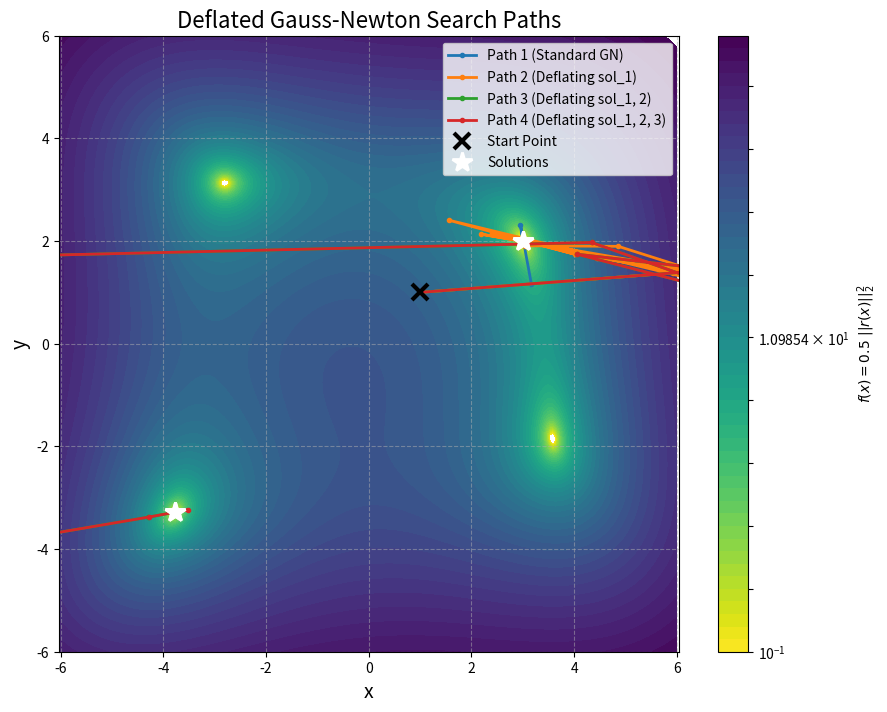

The matplotlib source for this figure:
import numpy as np
import matplotlib.pyplot as plt
from matplotlib.colors import LogNorm
from typing import Callable, List, Tuple

# --- --- --- --- --- --- --- --- --- --- --- ---
# Algorithm 3.2 (from previous response)
# --- --- --- --- --- --- --- --- --- --- --- ---

def _backtracking_line_search(
        r_func: Callable[[np.ndarray], np.ndarray],
        grad_f_k: np.ndarray,
        x_k: np.ndarray,
        p_k: np.ndarray,
        c: float = 1e-4,
        tau: float = 0.5
) -> float:
    """Implements a backtracking line search."""
    r_k = r_func(x_k)
    f_k = 0.5 * np.sum(r_k**2)
    slope = np.dot(grad_f_k, p_k)
    alpha = 1.0

    while True:
        x_new = x_k + alpha * p_k
        r_new = r_func(x_new)
        f_new = 0.5 * np.sum(r_new**2)
        if f_new <= f_k + c * alpha * slope:
            return alpha
        alpha *= tau
        if alpha < 1e-9:
            return alpha

def good_deflated_gauss_newton(
        r_func: Callable[[np.ndarray], np.ndarray],
        J_func: Callable[[np.ndarray], np.ndarray],
        grad_eta_func: Callable[[np.ndarray], np.ndarray],
        x0: np.ndarray,
        epsilon: float,
        tol: float = 1e-7,
        max_iter: int = 100,
        verbose: bool = True
) -> Tuple[np.ndarray, List[np.ndarray]]:
    """Implements the 'good' deflated Gauss-Newton method (Algorithm 3.2)."""

    x_k = np.array(x0, dtype=float)
    history = [x_k]

    if verbose:
        print(f"--- Starting search from x0 = {x_k} ---")

    for k in range(max_iter):
        r_k = r_func(x_k)
        J_k = J_func(x_k)

        try:
            p_k, _, _, _ = np.linalg.lstsq(J_k, -r_k, rcond=None)
        except np.linalg.LinAlgError as e:
            if verbose:
                print(f"Iter {k}: Singular matrix. Stopping. Error: {e}")
            break

        step_norm = np.linalg.norm(p_k)
        if step_norm < tol:
            if verbose:
                print(f"Iter {k}: Converged (step norm {step_norm:.2e} < {tol:.2e})")
            break

        grad_eta_k = grad_eta_func(x_k)
        inner_prod = np.dot(p_k, grad_eta_k)

        deflated_step = False
        if inner_prod > epsilon:
            beta = 1.0 - inner_prod
            if np.abs(beta) > 1e-6:
                step = (1.0 / beta) * p_k
                x_k = x_k + step
                deflated_step = True
                # if verbose:
                #     print(f"Iter {k}: Deflated step (beta={beta:.2f})")

        if not deflated_step:
            grad_f_k = J_k.T @ r_k
            alpha = _backtracking_line_search(r_func, grad_f_k, x_k, p_k)
            x_k = x_k + alpha * p_k
            # if verbose:
            #     print(f"Iter {k}: Standard step (alpha={alpha:.2f})")

        history.append(x_k)

    if k == max_iter - 1 and verbose:
        print(f"Warning: Max iterations ({max_iter}) reached.")

    if verbose:
        print(f"Final solution: {x_k}\n")
    return x_k, history


# --- --- --- --- --- --- --- --- --- --- --- ---
# Test Problem Setup
# --- --- --- --- --- --- --- --- --- --- --- ---

def residual_func(x: np.ndarray) -> np.ndarray:
    """r(x,y) = [x^2 + y - 11, x + y^2 - 7]"""
    return np.array([
        x[0]**2 + x[1] - 11.0,
        x[0] + x[1]**2 - 7.0
    ])

def jacobian_func(x: np.ndarray) -> np.ndarray:
    """Jacobian of r(x,y)"""
    return np.array([
        [2.0 * x[0], 1.0],
        [1.0, 2.0 * x[1]]
    ])

def objective_func(x: np.ndarray) -> float:
    """f(x) = 0.5 * ||r(x)||^2"""
    r = residual_func(x)
    return 0.5 * np.dot(r, r)

def make_deflation_funcs(
        known_solutions: List[np.ndarray],
        sigma_sq: float = 0.5
) -> Tuple[Callable, Callable]:
    """
    Factory function to create eta and grad_eta based on a list
    of known solutions.
    """

    def eta_func(x: np.ndarray) -> float:
        """Sum of humps at known solutions."""
        eta = 0.0
        for sol in known_solutions:
            diff = x - sol
            eta += np.exp(-np.dot(diff, diff) / (2.0 * sigma_sq))
        return eta

    def grad_eta_func(x: np.ndarray) -> np.ndarray:
        """Gradient of the sum of humps."""
        grad = np.zeros_like(x)
        for sol in known_solutions:
            diff = x - sol
            hump = np.exp(-np.dot(diff, diff) / (2.0 * sigma_sq))
            grad += hump * (-1.0 / sigma_sq) * diff
        return grad

    # If no solutions are known, return functions that do nothing
    if not known_solutions:
        return (lambda x: 0.0), (lambda x: np.zeros_like(x0))

    return eta_func, grad_eta_func

# --- --- --- --- --- --- --- --- --- --- --- ---
# Main Execution
# --- --- --- --- --- --- --- --- --- --- --- ---
def deflate(func: Callable[[np.ndarray], float],
            sol: np.ndarray,
            sigma_sq: float = 0.5) -> Callable[[np.ndarray], float]:
    """Deflation function to modify the objective function."""
    def deflated_func(x: np.ndarray) -> float:
        diff = x - sol
        hump = np.exp(-np.dot(diff, diff) / (2.0 * sigma_sq))
        return func(x) * hump
    return deflated_func

if __name__ == "__main__":

    x0 = np.array([1.0, 1.0])  # Same initial guess for all runs
    known_solutions = []
    search_paths = []

    # --- Run 1: Standard Gauss-Newton (no deflation) ---
    print("=== RUN 1: Finding first solution (no deflation) ===")
    # Epsilon=inf turns off deflation
    _, grad_eta_0 = make_deflation_funcs([])
    sol_1, path_1 = good_deflated_gauss_newton(
        residual_func, jacobian_func, grad_eta_0, x0, epsilon=np.inf
    )
    known_solutions.append(sol_1)
    search_paths.append(np.array(path_1))

    # --- Run 2: Deflate sol_1 ---
    print("=== RUN 2: Finding second solution (deflating 1) ===")
    _, grad_eta_1 = make_deflation_funcs(known_solutions)
    sol_2, path_2 = good_deflated_gauss_newton(
        residual_func, jacobian_func, grad_eta_1, x0, epsilon=0.01
    )
    known_solutions.append(sol_2)
    search_paths.append(np.array(path_2))

    # --- Run 3: Deflate sol_1 and sol_2 ---
    print("=== RUN 3: Finding third solution (deflating 1, 2) ===")
    _, grad_eta_2 = make_deflation_funcs(known_solutions)
    sol_3, path_3 = good_deflated_gauss_newton(
        residual_func, jacobian_func, grad_eta_2, x0, epsilon=0.01
    )
    known_solutions.append(sol_3)
    search_paths.append(np.array(path_3))

    # --- Run 4: Deflate sol_1, sol_2, and sol_3 ---
    print("=== RUN 4: Finding fourth solution (deflating 1, 2, 3) ===")
    _, grad_eta_3 = make_deflation_funcs(known_solutions)
    sol_4, path_4 = good_deflated_gauss_newton(
        residual_func, jacobian_func, grad_eta_3, x0, epsilon=0.01
    )
    known_solutions.append(sol_4)
    search_paths.append(np.array(path_4))

    solutions = np.array(known_solutions)

    # --- --- --- --- --- --- --- --- --- --- --- ---
    # Visualization
    # --- --- --- --- --- --- --- --- --- --- --- ---
    print("--- Generating Visualization ---")

    # Create a grid for the contour plot
    x_range = np.linspace(-6, 6, 200)
    y_range = np.linspace(-6, 6, 200)
    X, Y = np.meshgrid(x_range, y_range)

    # Calculate the objective function f(x) at each grid point
    Z = np.zeros_like(X)
    for i in range(X.shape[0]):
        for j in range(X.shape[1]):
            Z[i, j] = objective_func(np.array([X[i, j], Y[i, j]]))

    plt.figure(figsize=(10, 8))

    # Plot the contour of f(x), using LogNorm to see the valleys
    plt.contourf(X, Y, Z, levels=np.logspace(-1, 3, 50),
                 cmap='viridis_r', norm=LogNorm())
    plt.colorbar(label=r'$f(x) = 0.5 \ ||r(x)||_2^2$')

    # Plot the search paths
    colors = ['#1f77b4', '#ff7f0e', '#2ca02c', '#d62728']
    labels = [
        'Path 1 (Standard GN)',
        'Path 2 (Deflating sol_1)',
        'Path 3 (Deflating sol_1, 2)',
        'Path 4 (Deflating sol_1, 2, 3)'
    ]

    for i, path in enumerate(search_paths):
        plt.plot(path[:, 0], path[:, 1], 'o-',
                 color=colors[i], label=labels[i],
                 markersize=3, linewidth=2)

    # Plot the initial guess
    plt.plot(x0[0], x0[1], 'kx', markersize=12,
             markeredgewidth=3, label='Start Point')

    # Plot the solutions
    plt.plot(solutions[:, 0], solutions[:, 1], 'w*',
             markersize=15, markeredgewidth=2,
             label='Solutions')

    plt.title('Deflated Gauss-Newton Search Paths', fontsize=16)
    plt.xlabel('x', fontsize=14)
    plt.ylabel('y', fontsize=14)
    plt.legend(loc='best')
    plt.axis('equal')
    plt.xlim(-6, 6)
    plt.ylim(-6, 6)
    plt.grid(True, linestyle='--', alpha=0.5)
    plt.show()
